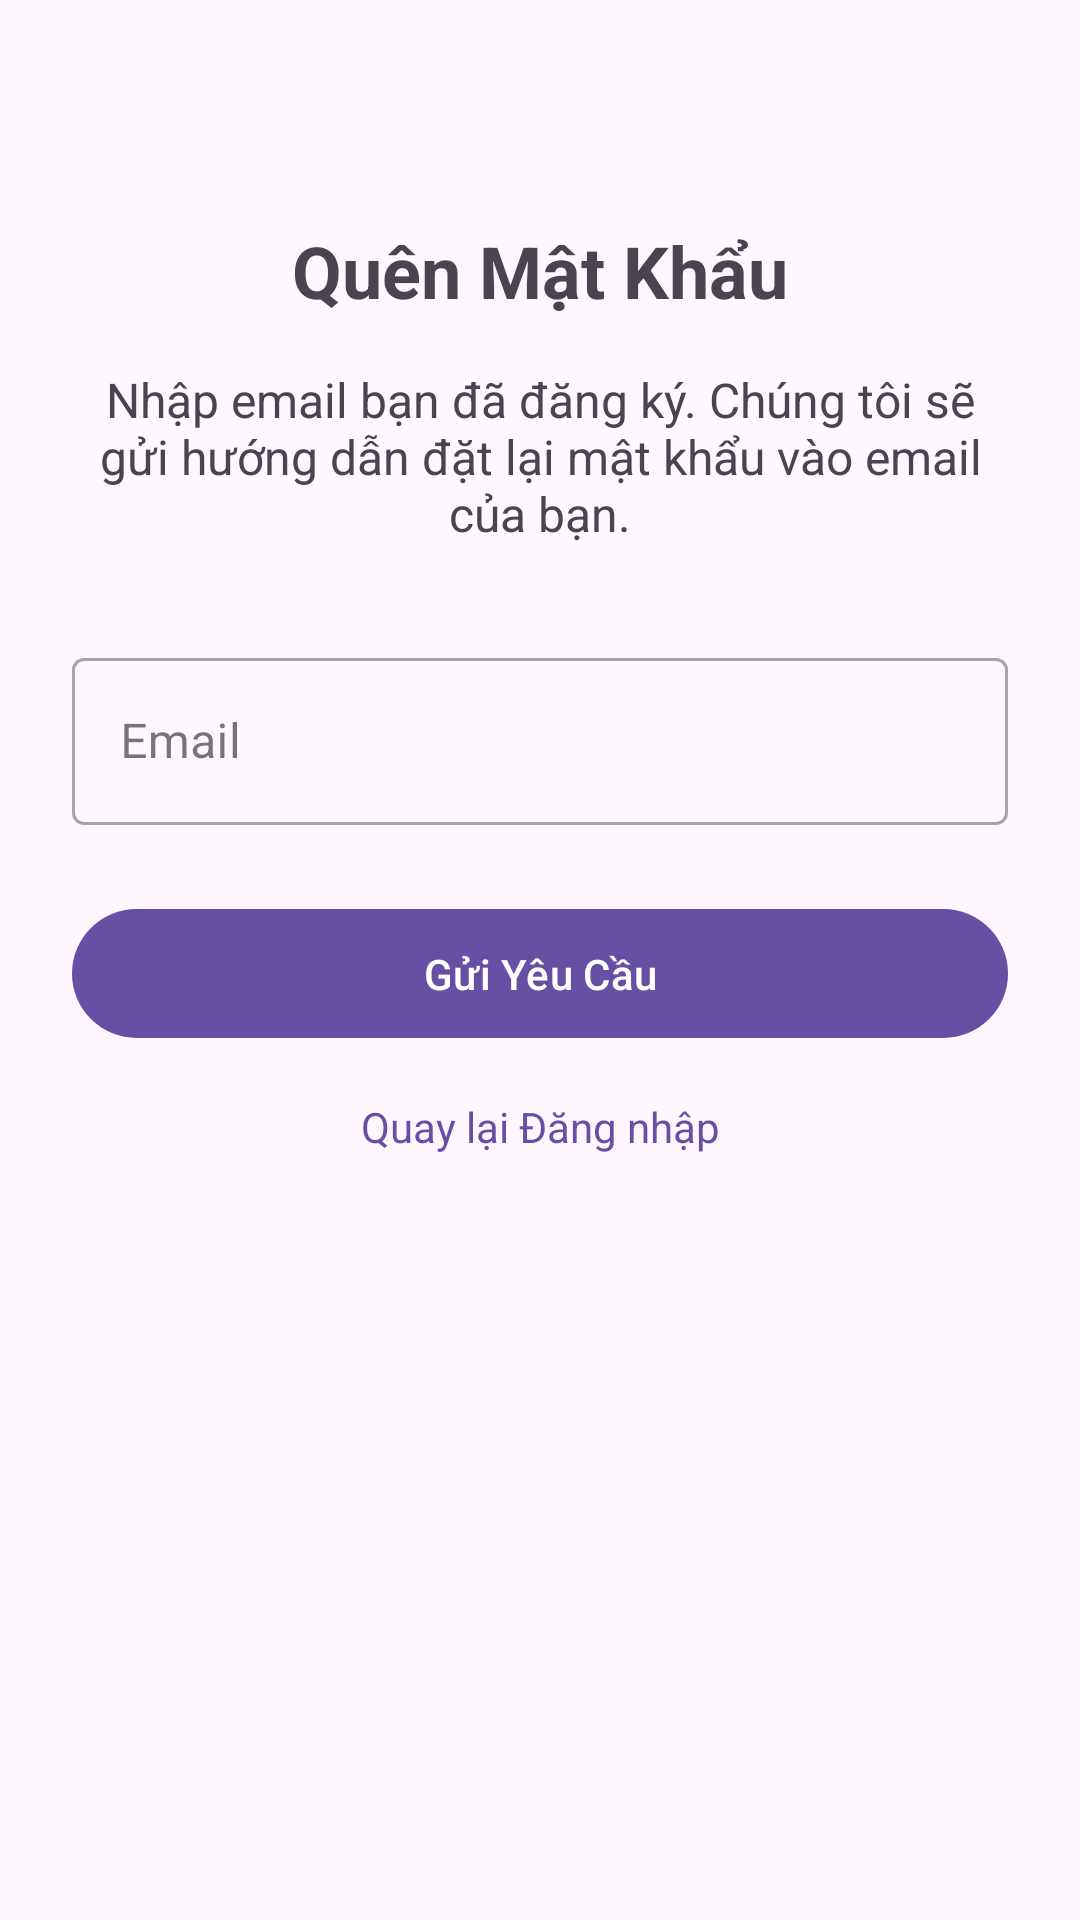

The Android layout XML behind this screen, and the referenced resources:
<!-- AndroidManifest.xml: application theme Theme.NewTube -->
<!-- res/layout/activity_forgot_password.xml -->
<?xml version="1.0" encoding="utf-8"?>
<androidx.constraintlayout.widget.ConstraintLayout xmlns:android="http://schemas.android.com/apk/res/android"
    xmlns:app="http://schemas.android.com/apk/res-auto"
    xmlns:tools="http://schemas.android.com/tools"
    android:layout_width="match_parent"
    android:layout_height="match_parent"
    android:padding="24dp"
    tools:context=".activity.ForgotPasswordActivity">

    <TextView
        android:id="@+id/tvForgotPasswordTitle"
        android:layout_width="wrap_content"
        android:layout_height="wrap_content"
        android:text="Quên Mật Khẩu"
        android:textSize="24sp"
        android:textStyle="bold"
        app:layout_constraintTop_toTopOf="parent"
        app:layout_constraintStart_toStartOf="parent"
        app:layout_constraintEnd_toEndOf="parent"
        android:layout_marginTop="50dp"/>

    <TextView
        android:id="@+id/tvForgotPasswordDesc"
        android:layout_width="0dp"
        android:layout_height="wrap_content"
        android:layout_marginTop="16dp"
        android:text="Nhập email bạn đã đăng ký. Chúng tôi sẽ gửi hướng dẫn đặt lại mật khẩu vào email của bạn."
        android:textAlignment="center"
        android:textSize="16sp"
        app:layout_constraintEnd_toEndOf="parent"
        app:layout_constraintStart_toStartOf="parent"
        app:layout_constraintTop_toBottomOf="@id/tvForgotPasswordTitle" />


    
    <com.google.android.material.textfield.TextInputLayout
        android:id="@+id/tilEmail"
        style="@style/Widget.MaterialComponents.TextInputLayout.OutlinedBox"
        android:layout_width="0dp"
        android:layout_height="wrap_content"
        android:layout_marginTop="32dp"
        app:layout_constraintTop_toBottomOf="@id/tvForgotPasswordDesc"
        app:layout_constraintStart_toStartOf="parent"
        app:layout_constraintEnd_toEndOf="parent"
        android:hint="Email">

        <com.google.android.material.textfield.TextInputEditText
            android:id="@+id/etEmail"
            android:layout_width="match_parent"
            android:layout_height="wrap_content"
            android:inputType="textEmailAddress"/>

    </com.google.android.material.textfield.TextInputLayout>


    
    <com.google.android.material.button.MaterialButton
        android:id="@+id/btnSubmit"
        android:layout_width="0dp"
        android:layout_height="wrap_content"
        android:text="Gửi Yêu Cầu"
        app:layout_constraintTop_toBottomOf="@id/tilEmail"
        app:layout_constraintStart_toStartOf="parent"
        app:layout_constraintEnd_toEndOf="parent"
        android:layout_marginTop="24dp"
        android:paddingTop="12dp"
        android:paddingBottom="12dp"/>

    
    <TextView
        android:id="@+id/tvBackToLogin"
        android:layout_width="wrap_content"
        android:layout_height="wrap_content"
        android:text="Quay lại Đăng nhập"
        android:textColor="?attr/colorPrimary"
        android:layout_marginTop="16dp"
        android:clickable="true"
        android:focusable="true"
        app:layout_constraintTop_toBottomOf="@id/btnSubmit"
        app:layout_constraintStart_toStartOf="parent"
        app:layout_constraintEnd_toEndOf="parent"/>


</androidx.constraintlayout.widget.ConstraintLayout>
<!-- resources referenced by this layout -->
<resources>
  <style name="Theme.NewTube" parent="Base.Theme.NewTube" />
  <style name="Base.Theme.NewTube" parent="Theme.Material3.DayNight.NoActionBar">
          
          
      </style>
</resources>
